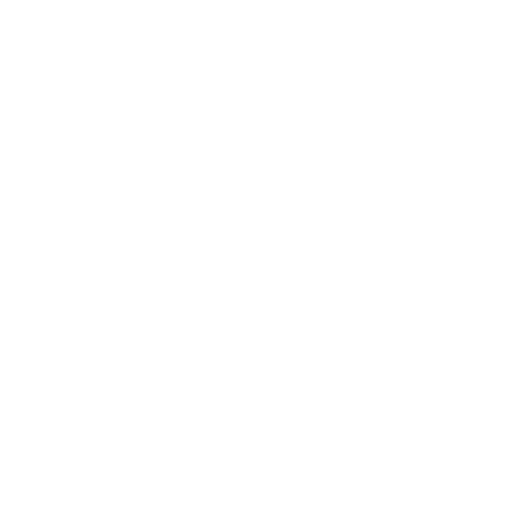
t = 0.00 s
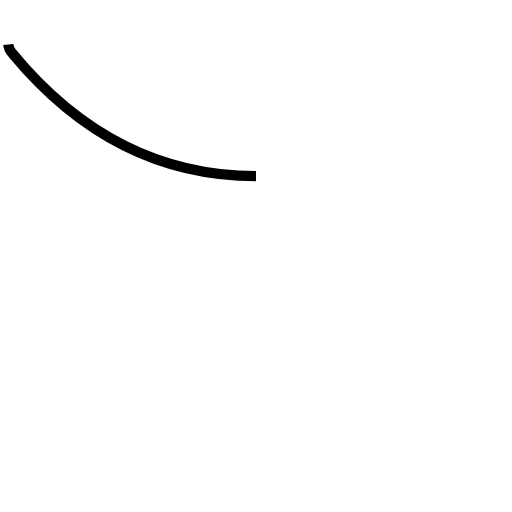
t = 0.86 s
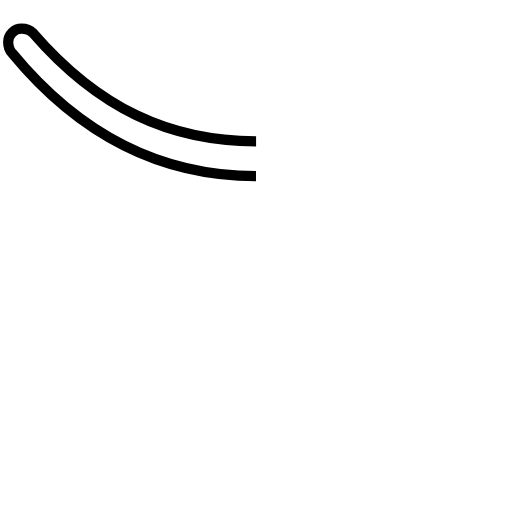
t = 1.71 s
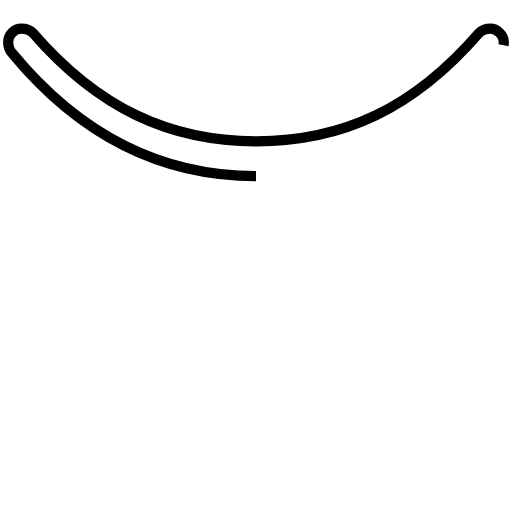
t = 2.57 s
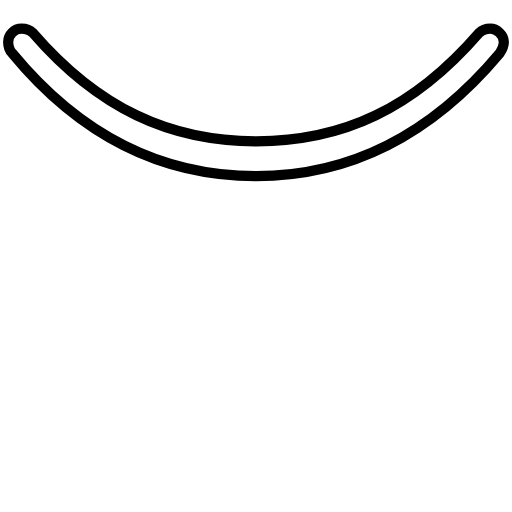
t = 3.43 s

The animated SVG that drew these frames (rendered in a browser with its animation timeline set to each time). Animation: 1 SMIL element (animate=1); one cycle of 3.43 s.

<?xml version='1.0' encoding='utf-8'?>
<svg viewBox="0.0 -6.0 50.0 50.0" version="1.1" xmlns="http://www.w3.org/2000/svg"><rect x="-1000" y="-1000" width="2000" height="2000" stroke="white" fill="white" /><g style="fill:none;stroke:#000000;stroke-width:1"><path d="M 25.0 -26.8 C 15.8 -26.8 7.8 -30.8 1.2 -38.8 C 0.9 -39.1 0.8 -39.4 0.8 -39.9 C 0.8 -40.6 1.4 -41.2 2.1 -41.2 C 2.6 -41.2 3.0 -41.0 3.2 -40.8 C 9.6 -33.4 16.6 -30.2 25.0 -30.2 C 33.5 -30.2 40.4 -33.4 46.8 -40.8 C 47.0 -41.0 47.4 -41.2 47.9 -41.2 C 48.5 -41.2 49.2 -40.6 49.2 -39.9 C 49.2 -39.4 49.0 -39.1 48.8 -38.8 C 42.1 -30.8 34.2 -26.8 25.0 -26.8 Z" transform="translate(0.0 38.0)" stroke-dasharray="114.21407125726444" stroke-dashoffset="114.21407125726444"><animate attributeName="stroke-dashoffset" from="114.21407125726444" to="0" dur="3.426422137717933s" begin="0s" fill="freeze" /></path></g></svg>
